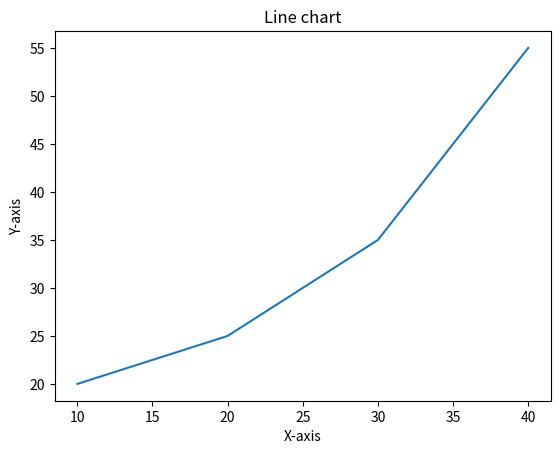

Python code for this plot:
import matplotlib.pyplot as plt 
x=[10,20,30,40] 
y=[20,25,35,55] 
plt.plot(x,y) 
plt.title("Line chart") 
plt.xlabel('X-axis') 
plt.ylabel('Y-axis') 
plt.show()